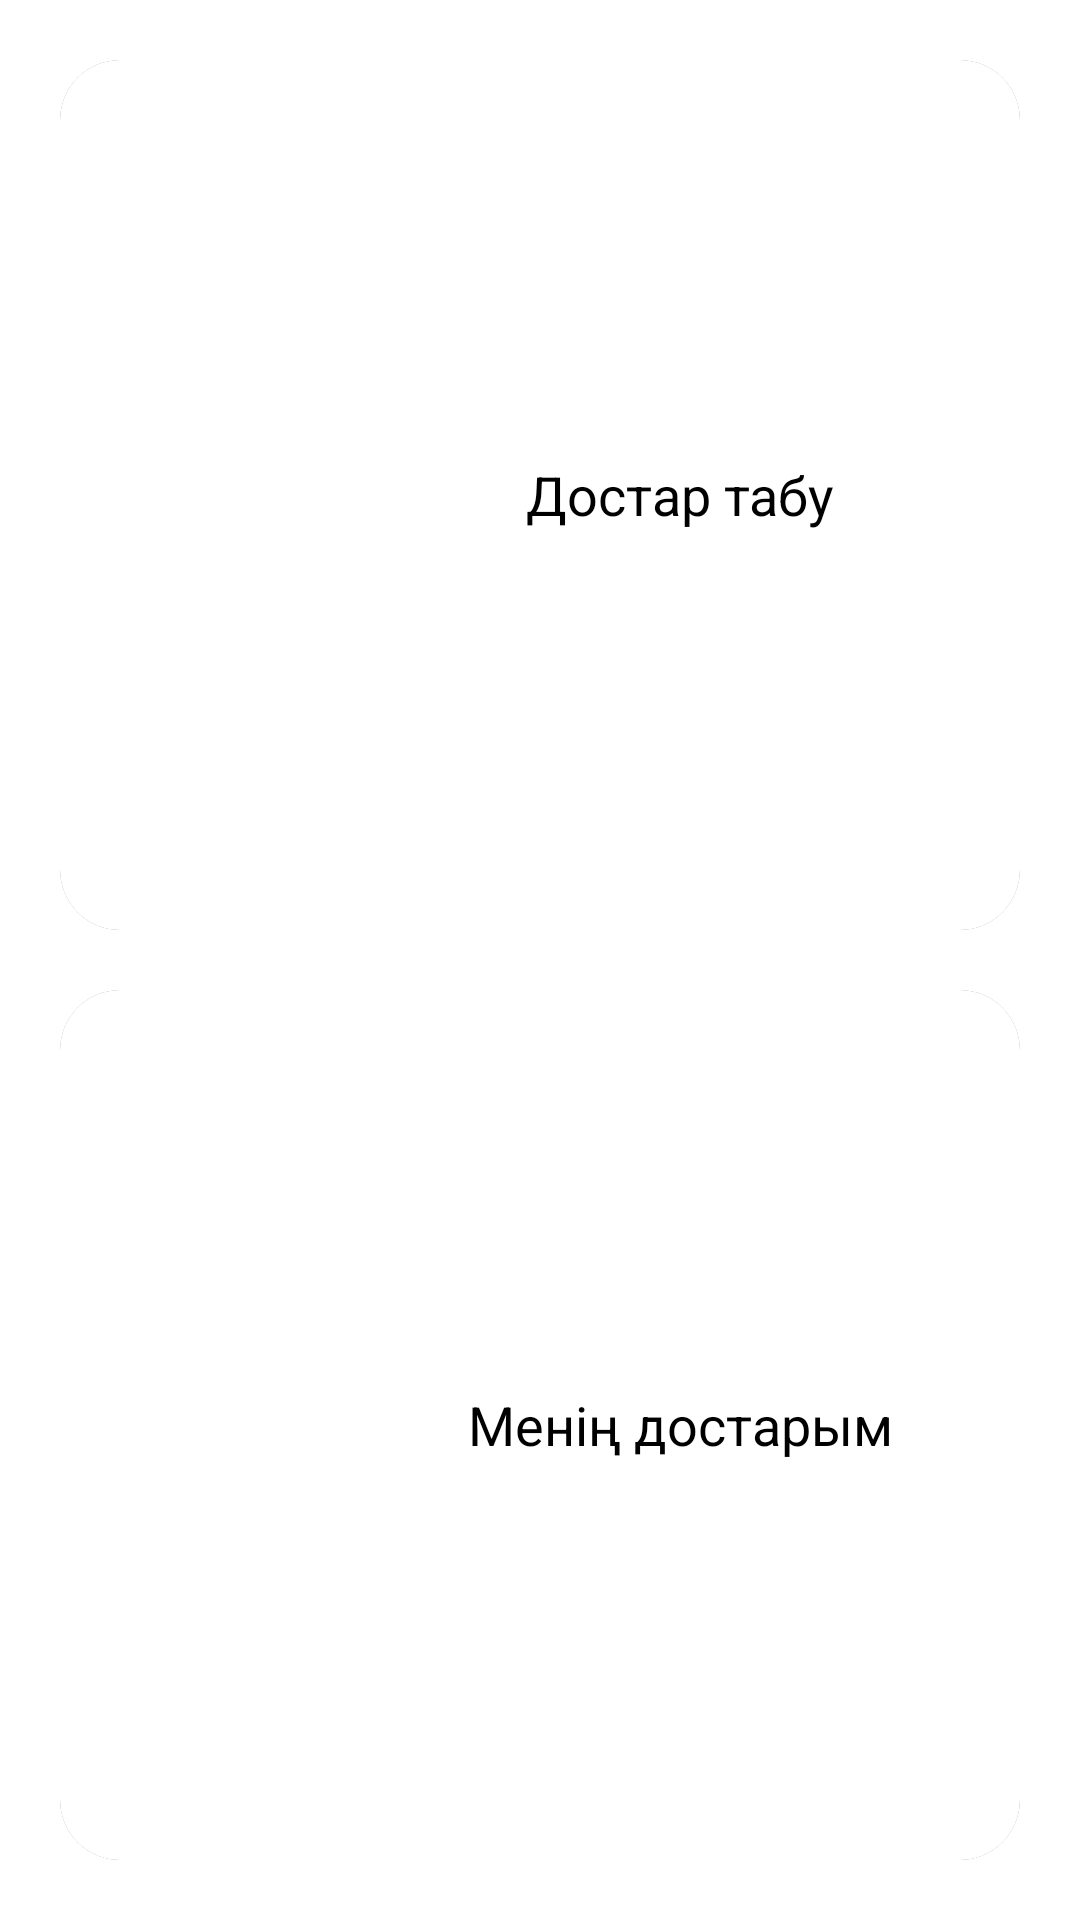

Here is an Android app screen rendered from its layout file. Give the layout XML and the strings, colors and styles it references.
<!-- AndroidManifest.xml: application theme Theme.MyApplication -->
<!-- res/layout/fragment_dostar1.xml -->
<?xml version="1.0" encoding="utf-8"?>
<FrameLayout xmlns:android="http://schemas.android.com/apk/res/android"
    xmlns:tools="http://schemas.android.com/tools"
    xmlns:app="http://schemas.android.com/apk/res-auto"
    style="@style/LLV"
    tools:context=".DostarFragment1"
    android:background="@color/white">
    <LinearLayout
        style="@style/LLV">
        <androidx.cardview.widget.CardView
            android:id="@+id/btn_dostar_tabu"
            android:layout_width="match_parent"
            android:layout_height="match_parent"
            android:layout_weight="1"
            android:layout_marginLeft="20dp"
            android:layout_marginRight="20dp"
            android:layout_marginTop="20dp"
            app:cardCornerRadius="20dp"
            android:outlineSpotShadowColor="@color/active"
            app:cardElevation="6dp"
            android:outlineAmbientShadowColor="@color/active"
            android:layout_marginBottom="10dp">
        <LinearLayout
            style="@style/LL"
            android:gravity="center"
            android:padding="20dp"
            android:background="@color/white"
            android:orientation="horizontal">
            <ImageView
                android:layout_weight="2"
                android:layout_width="match_parent"
                android:layout_height="match_parent"
                android:src="@drawable/window"/>
            <TextView
                android:layout_weight="1"
                android:layout_width="match_parent"
                android:layout_height="match_parent"
                android:textSize="18dp"
                android:textColor="@color/black"
                android:text="@string/dostar_tabu"
                android:gravity="center"/>

        </LinearLayout>
        </androidx.cardview.widget.CardView>
        <androidx.cardview.widget.CardView
            android:id="@+id/btn_menin_dostarym"
            android:layout_width="match_parent"
            android:layout_height="match_parent"
            android:layout_weight="1"
            android:layout_marginLeft="20dp"
            android:layout_marginRight="20dp"
            android:layout_marginTop="10dp"
            app:cardCornerRadius="20dp"
            android:outlineSpotShadowColor="@color/active"
            app:cardElevation="6dp"
            android:outlineAmbientShadowColor="@color/active"
            android:layout_marginBottom="20dp">
        <LinearLayout
            style="@style/LL"
            android:gravity="center"
            android:padding="20dp"
            android:background="@color/white"
            android:orientation="horizontal">
            <ImageView
                android:layout_weight="2"
                android:layout_width="match_parent"
                android:layout_height="match_parent"
                android:src="@drawable/friends"/>
            <TextView
                android:layout_weight="1"
                android:layout_width="match_parent"
                android:layout_height="match_parent"
                android:textSize="18dp"
                android:textColor="@color/black"
                android:text="@string/menin_dostarym"
                android:gravity="center"/>

        </LinearLayout>
        </androidx.cardview.widget.CardView>
    </LinearLayout>

</FrameLayout>
<!-- resources referenced by this layout -->
<resources>
  <color name="active">#4E1C9F</color>
  <color name="black">#FF000000</color>
  <color name="white">#FFFFFFFF</color>
  <string name="dostar_tabu">Достар табу</string>
  <string name="menin_dostarym">Менің достарым</string>
  <style name="LL">
          <item name="android:layout_width">match_parent</item>
          <item name="android:layout_height">match_parent</item>
      </style>
  <style name="LLV">
          <item name="android:layout_width">match_parent</item>
          <item name="android:layout_height">match_parent</item>
          <item name="android:orientation">vertical</item>
      </style>
  <style name="Theme.MyApplication" parent="Theme.MaterialComponents.DayNight.DarkActionBar">
          <item name="colorOnPrimary">@color/black</item>
          <item name="colorOnSecondary">@color/black</item>
          <item name="android:statusBarColor" tools:targetApi="l">?attr/colorPrimaryVariant</item>
      </style>
</resources>
